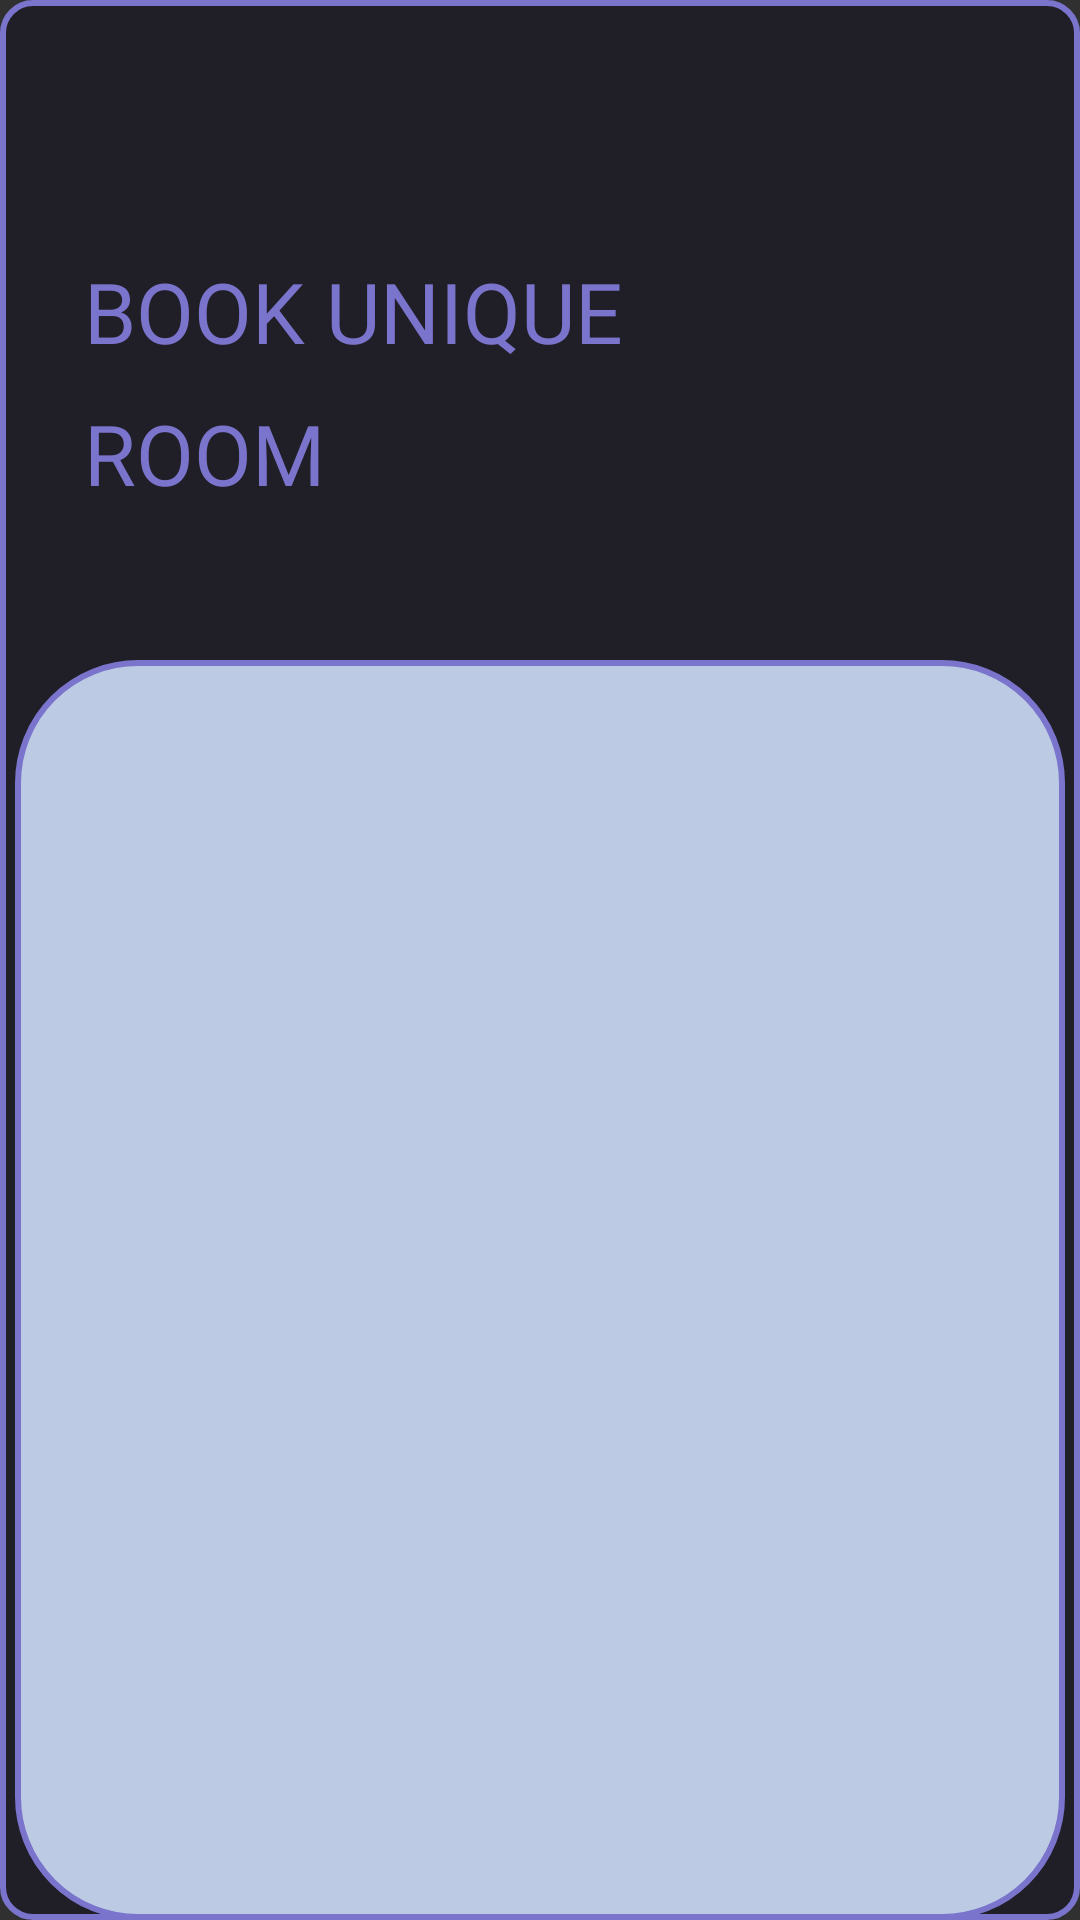

Layout XML and referenced resources for this Android screen:
<!-- AndroidManifest.xml: application theme Theme.AppCompat.NoActionBar -->
<!-- res/layout/fragment_bookings.xml -->
<?xml version="1.0" encoding="utf-8"?>
<androidx.constraintlayout.widget.ConstraintLayout xmlns:android="http://schemas.android.com/apk/res/android"
    xmlns:app="http://schemas.android.com/apk/res-auto"
    xmlns:tools="http://schemas.android.com/tools"
    android:layout_width="match_parent"
    android:layout_height="match_parent"
    android:background="@drawable/round"
    tools:context=".bookings"
    android:id="@+id/maincontainer">


    


    <TextView
        android:id="@+id/textView16"
        android:layout_width="wrap_content"
        android:layout_height="wrap_content"
        android:layout_marginStart="28dp"
        android:layout_marginTop="85dp"
        android:fontFamily="@font/seogebold"

        android:text="BOOK UNIQUE"
        android:textColor="#7A74CC"
        android:textSize="28dp"
        app:layout_constraintStart_toStartOf="parent"
        app:layout_constraintTop_toTopOf="parent"></TextView>

    <TextView
        android:id="@+id/textView17"
        android:layout_width="wrap_content"
        android:layout_height="wrap_content"
        android:layout_marginStart="28dp"
        android:layout_marginTop="10dp"
        android:fontFamily="@font/seogebold"
        android:text="ROOM"

        android:textColor="#7A74CC"
        android:textSize="28dp"
        app:layout_constraintStart_toStartOf="parent"
        app:layout_constraintTop_toBottomOf="@+id/textView16"></TextView>

    <ImageView
        android:id="@+id/imageView4"
        android:layout_width="match_parent"
        android:layout_height="match_parent"
        android:layout_marginTop="220dp"
        android:layout_marginRight="5dp"
        android:layout_marginLeft="5dp"
        android:background="@drawable/roundbutton"
        app:layout_constraintBottom_toBottomOf="parent"
        app:layout_constraintEnd_toEndOf="parent"
        app:layout_constraintHorizontal_bias="0.4"
        app:layout_constraintStart_toStartOf="parent"
        app:layout_constraintTop_toTopOf="parent"
        app:layout_constraintVertical_bias="1.0"
        />

    <androidx.recyclerview.widget.RecyclerView
        android:id="@+id/recview"
        android:layout_width="match_parent"
        android:layout_height="wrap_content"
        app:layout_constraintEnd_toEndOf="parent"
        app:layout_constraintStart_toStartOf="parent"
        app:layout_constraintTop_toTopOf="parent"
        android:layout_marginRight="13dp"
        android:layout_marginLeft="13dp"
        android:layout_marginTop="245dp" />

</androidx.constraintlayout.widget.ConstraintLayout>
<!-- resources referenced by this layout -->
<resources>
  <!-- drawable round (drawable) -->
  <?xml version="1.0" encoding="utf-8"?>
  <shape xmlns:android="http://schemas.android.com/apk/res/android">
      <solid android:color="#201E26" />
      <stroke android:color="#7A74CC"
          android:width="2dp"/>
      <corners android:radius="10dp" />
  </shape>
  <!-- drawable roundbutton (drawable) -->
  <?xml version="1.0" encoding="utf-8"?>
  <shape xmlns:android="http://schemas.android.com/apk/res/android">
  
      <solid android:color="#BCCAE3"/>
      <corners android:radius="40dp"/>
      <stroke android:color="#7A74CC"
          android:width="2dp"/>
  </shape>
</resources>
